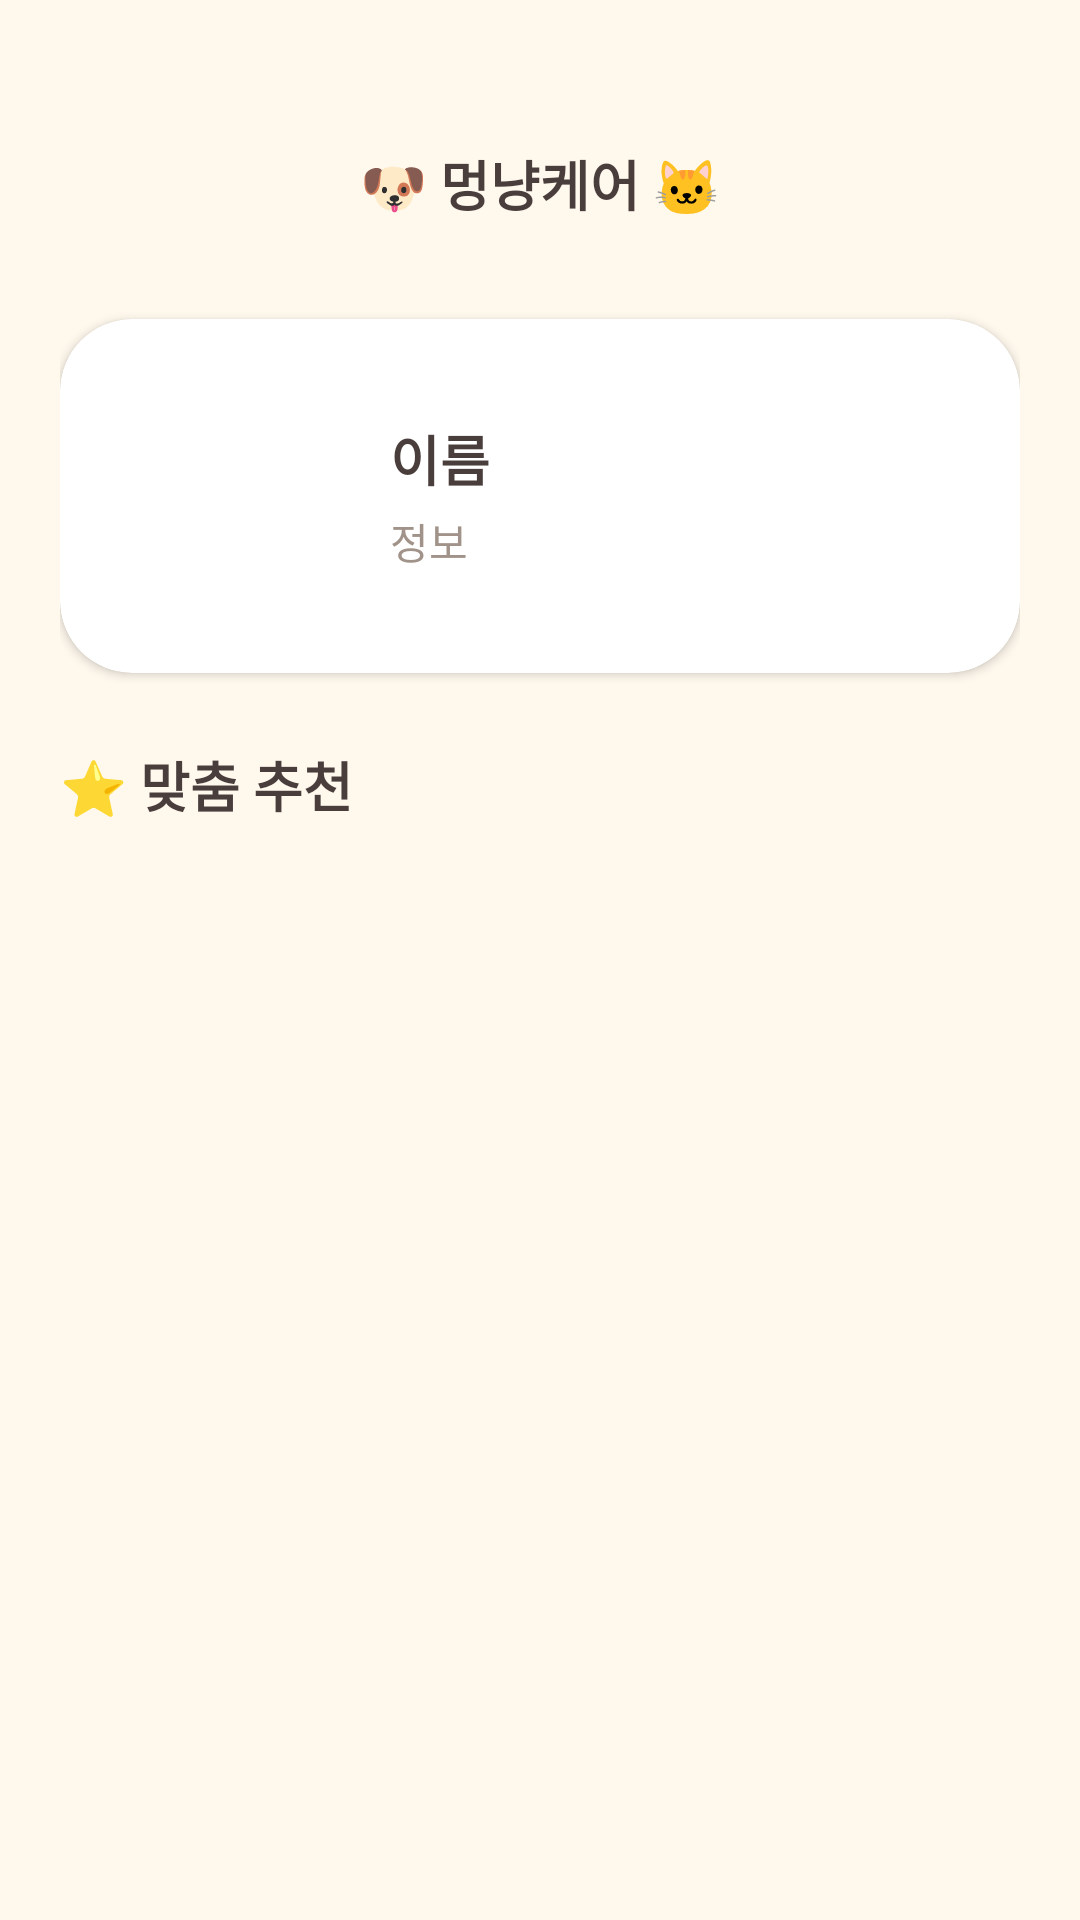

Reconstruct the res/layout file that produces this screen, plus the resources it refers to.
<!-- AndroidManifest.xml: application theme Theme.PetApplication -->
<!-- res/layout/fragment_home.xml -->
<?xml version="1.0" encoding="utf-8"?>
<ScrollView
    xmlns:android="http://schemas.android.com/apk/res/android"
    xmlns:app="http://schemas.android.com/apk/res-auto"
    android:layout_width="match_parent"
    android:layout_height="match_parent"
    android:background="@color/bg_beige">

    <LinearLayout
        android:layout_width="match_parent"
        android:layout_height="wrap_content"
        android:orientation="vertical"
        android:gravity="center_horizontal"
        android:padding="20dp">

        
        <TextView
            android:layout_width="wrap_content"
            android:layout_height="wrap_content"
            android:text="🐶 멍냥케어 🐱"
            android:textSize="18sp"
            android:textStyle="bold"
            android:textColor="@color/text_dark"
            android:background="@drawable/bg_pill_white"
            android:paddingHorizontal="24dp"
            android:paddingVertical="8dp"
            android:layout_marginTop="20dp"
            android:layout_marginBottom="24dp"
            android:elevation="2dp"/>

        
        <androidx.cardview.widget.CardView
            android:layout_width="match_parent"
            android:layout_height="wrap_content"
            app:cardCornerRadius="24dp"
            app:cardElevation="2dp"
            app:cardBackgroundColor="@color/white"
            android:layout_marginBottom="24dp">

            <LinearLayout
                android:layout_width="match_parent"
                android:layout_height="wrap_content"
                android:orientation="horizontal"
                android:padding="24dp"
                android:gravity="center_vertical">

                <androidx.cardview.widget.CardView
                    android:layout_width="70dp"
                    android:layout_height="70dp"
                    app:cardCornerRadius="35dp"
                    app:cardElevation="0dp">
                    <ImageView
                        android:id="@+id/img_profile"
                        android:layout_width="match_parent"
                        android:layout_height="match_parent"
                        android:scaleType="centerCrop"
                        android:src="@mipmap/ic_launcher_round"/>
                </androidx.cardview.widget.CardView>

                <LinearLayout
                    android:layout_width="wrap_content"
                    android:layout_height="wrap_content"
                    android:orientation="vertical"
                    android:layout_marginStart="16dp">

                    <TextView
                        android:id="@+id/tv_name"
                        android:layout_width="wrap_content"
                        android:layout_height="wrap_content"
                        android:text="이름"
                        android:textColor="@color/text_dark"
                        android:textSize="18sp"
                        android:textStyle="bold"
                        android:layout_marginBottom="4dp"/>

                    <TextView
                        android:id="@+id/tv_info"
                        android:layout_width="wrap_content"
                        android:layout_height="wrap_content"
                        android:textColor="@color/text_gray"
                        android:textSize="14sp"
                        android:text="정보"/>

                </LinearLayout>

            </LinearLayout>

        </androidx.cardview.widget.CardView>

        
        <LinearLayout
            android:layout_width="match_parent"
            android:layout_height="wrap_content"
            android:orientation="horizontal"
            android:gravity="center_vertical"
            android:layout_marginBottom="16dp">

            <TextView
                android:layout_width="wrap_content"
                android:layout_height="wrap_content"
                android:text="⭐ 맞춤 추천"
                android:textColor="@color/text_dark"
                android:textSize="18sp"
                android:textStyle="bold"/>
        </LinearLayout>

        
        <androidx.recyclerview.widget.RecyclerView
            android:id="@+id/recycler_recommend"
            android:layout_width="match_parent"
            android:layout_height="wrap_content"
            android:clipToPadding="false"
            android:paddingBottom="20dp"
            android:nestedScrollingEnabled="false"/>

    </LinearLayout>

</ScrollView>
<!-- resources referenced by this layout -->
<resources>
  <color name="bg_beige">#FFF8ED</color>
  <color name="text_dark">#4A3E3D</color>
  <color name="text_gray">#A19389</color>
  <color name="white">#FFFFFFFF</color>
  <style name="Theme.PetApplication" parent="Base.Theme.PetApplication" />
  <style name="Base.Theme.PetApplication" parent="Theme.Material3.DayNight.NoActionBar">
          
          <item name="colorPrimary">@color/primary_beige</item>
          <item name="colorOnPrimary">@color/text_dark</item>
          <item name="android:windowBackground">@color/bg_beige</item>
          <item name="android:textColor">@color/text_dark</item>
          <item name="colorSurface">@color/white</item>
      </style>
  <color name="primary_beige">#F3D0AD</color>
</resources>
